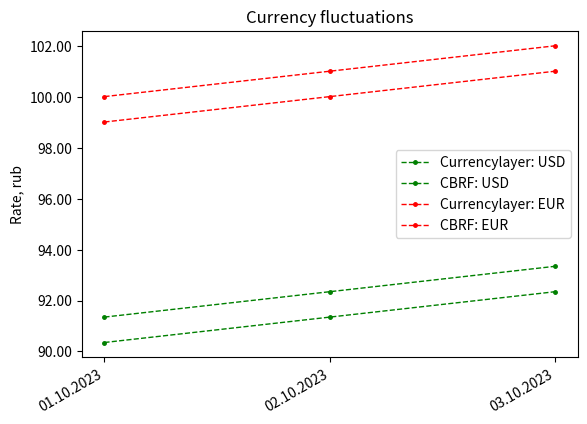

Python code for this plot:
from collections import OrderedDict
from datetime import date

import matplotlib.pyplot as plt
from matplotlib.ticker import FormatStrFormatter

CURRENCY_DICT = {
    date(2023, 10, 1): {
        'currencylayer': {
            'USD': 91.3503,
            'EUR': 100.0276
        },
        'cbrf': {
            'USD': 90.3503,
            'EUR': 99.0276
        }
    },
    date(2023, 10, 2): {
        'currencylayer': {
            'USD': 92.3503,
            'EUR': 101.0276
        },
        'cbrf': {
            'USD': 91.3503,
            'EUR': 100.0276
        }
    },
    date(2023, 10, 3): {
        'currencylayer': {
            'USD': 93.3503,
            'EUR': 102.0276
        },
        'cbrf': {
            'USD': 92.3503,
            'EUR': 101.0276
        }
    }
}

# CURRENCIES = ['USD', 'EUR', 'GBP', 'RUB', 'UAH', 'CNY']
CURRENCIES = ['USD', 'EUR']
CURR_COLORS = {'USD': 'green', 'EUR': 'red'}


def add_labels(line):
    x, y = line.get_data()
    labels = map(','.join, zip(map(lambda s: '%g' % s, x), map(lambda s: '%g' % s, y)))
    map(plt.text, x, y, labels)


def generate_graf(currency: dict):
    sorted_currency_dict = OrderedDict(sorted(currency.items()))

    common_x = [date.strftime(d, '%d.%m.%Y') for d in sorted_currency_dict]

    print(*common_x)

    # x_limit = (min(common_x), max(common_x))
    # y_limit = (80.0001, 110.0001)

    plt.gca().yaxis.set_major_formatter(FormatStrFormatter('%.2f'))

    plt.gcf().autofmt_xdate()

    for curr_name in CURRENCIES:

        currencylayer_y = []
        cbrf_y = []

        for value in sorted_currency_dict.values():
            for a, b in OrderedDict(sorted(value.items())).items():
                if a == 'currencylayer':
                    currencylayer_y.append(b[curr_name])
                elif a == 'cbrf':
                    cbrf_y.append(b[curr_name])

        print(f'currencylayer: {curr_name}', *currencylayer_y, CURR_COLORS[curr_name])
        print(f'cbrf: {curr_name}', *cbrf_y, CURR_COLORS[curr_name])

        line1, = plt.plot(common_x, currencylayer_y, color=CURR_COLORS[curr_name], linestyle='dashed', linewidth=1,
                          marker='.', markerfacecolor=CURR_COLORS[curr_name], markersize=5,
                          label=f'Currencylayer: {curr_name}')

        add_labels(line1)

        line2, = plt.plot(common_x, cbrf_y, color=CURR_COLORS[curr_name], linestyle='dashed', linewidth=1,
                          marker='.', markerfacecolor=CURR_COLORS[curr_name], markersize=5, label=f'CBRF: {curr_name}')

        add_labels(line2)

    # plt.ylim(y_limit)
    # plt.xlim(x_limit)

    # plt.xlabel('Date')
    plt.ylabel('Rate, rub')

    plt.title('Currency fluctuations')
    plt.legend()
    plt.show()


if __name__ == '__main__':
    generate_graf(CURRENCY_DICT)
